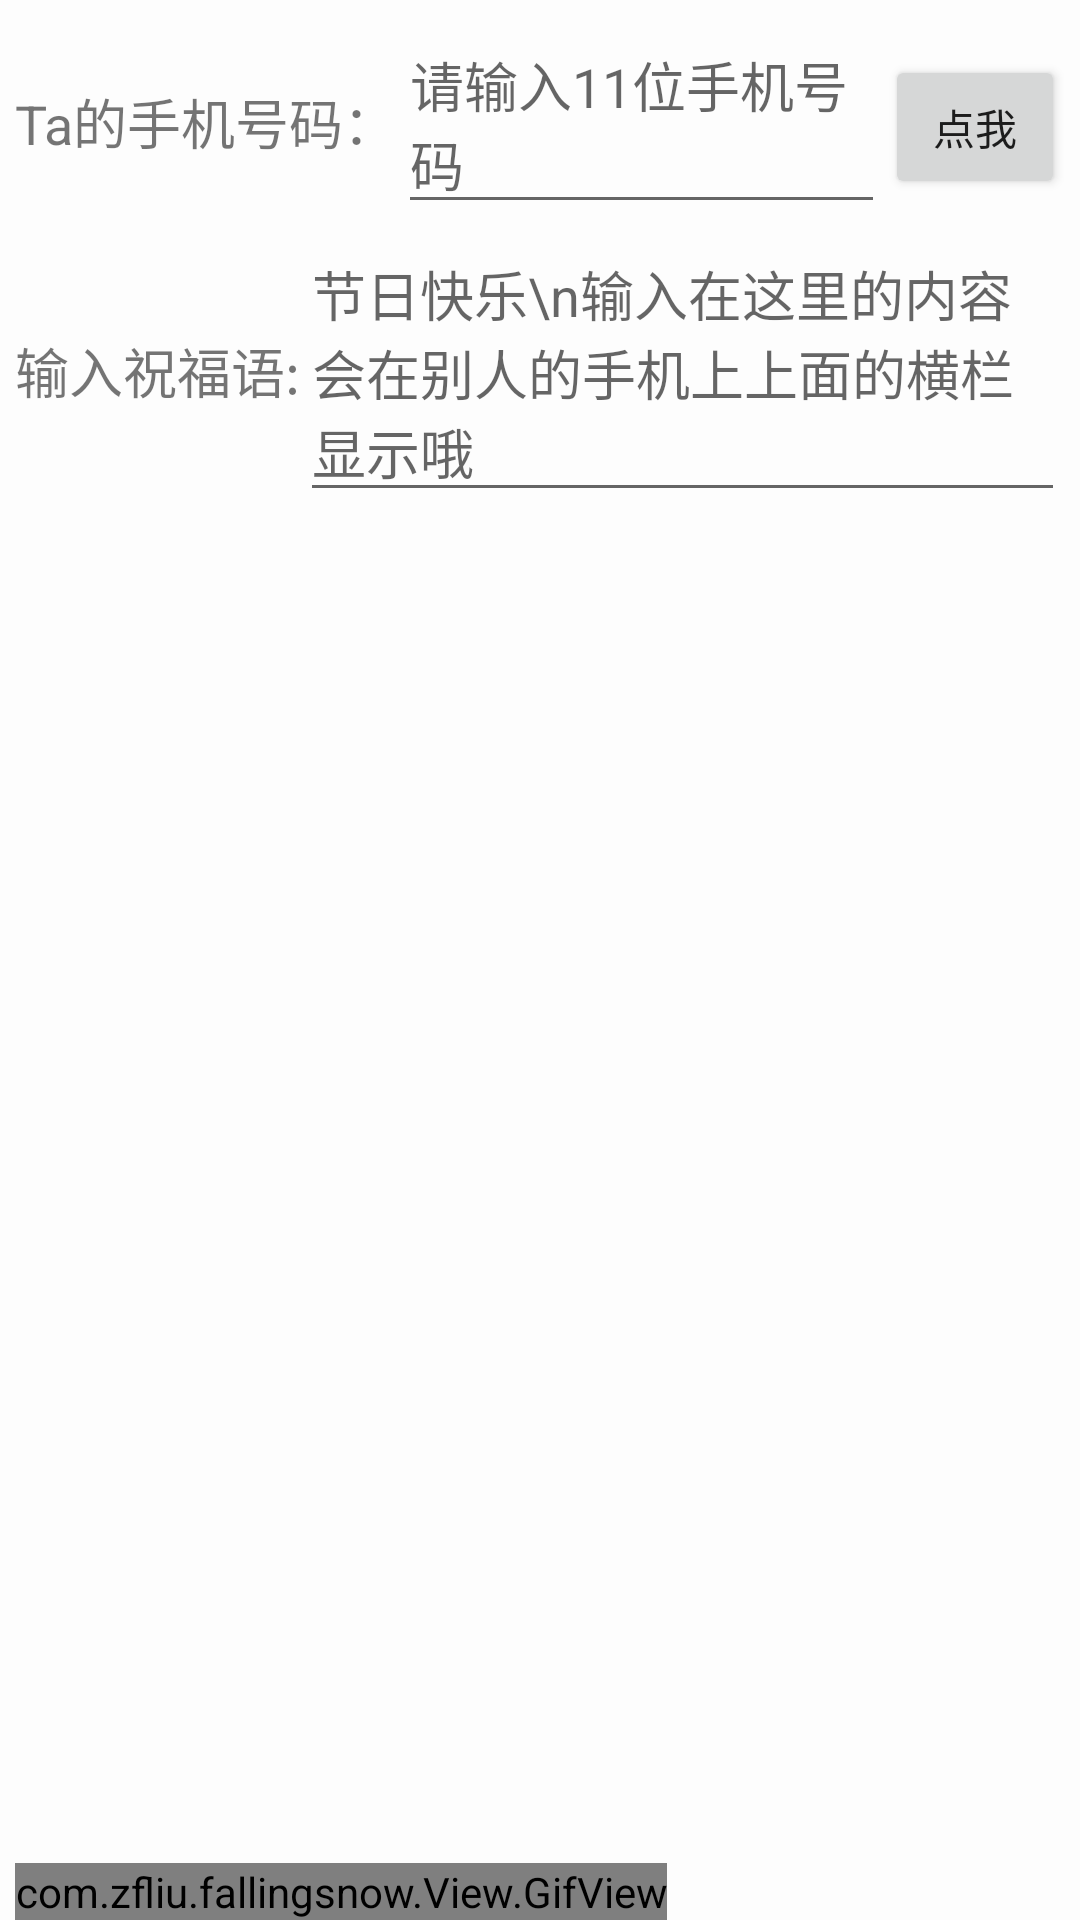

Produce the Android XML layout that renders to this screen, including the resource entries it uses.
<!-- AndroidManifest.xml: application theme Theme.AppCompat.DayNight.NoActionBar -->
<!-- res/layout/activity_main_body.xml -->
<?xml version="1.0" encoding="utf-8"?>
<LinearLayout xmlns:android="http://schemas.android.com/apk/res/android"
    android:orientation="vertical"
    android:paddingTop="5dp"
    android:paddingLeft="5dp"
    android:paddingRight="5dp"
    android:layout_width="match_parent"
    android:layout_height="match_parent"
    android:background="#77ffffff">
    
    <LinearLayout
        android:orientation="horizontal"
        android:layout_width="match_parent"
        android:layout_height="wrap_content">
        <TextView
            android:text="Ta的手机号码："
            android:textSize="18sp"
            android:layout_width="wrap_content"
            android:layout_height="wrap_content" />
        <EditText
            android:id="@+id/et_inputPhone"
            android:layout_width="0dp"
            android:layout_height="wrap_content"
            android:inputType="phone"
            android:ems="10"
            android:hint="请输入11位手机号码"
            android:layout_weight="1"
            android:maxLength="11"
            android:digits="0123456789"/>
        <Button
            android:id="@+id/bt_toContact"
            android:layout_width="60dp"
            android:layout_height="wrap_content"
            android:onClick="doClick"
            android:text="点我"/>
    </LinearLayout>

    <LinearLayout
        android:orientation="horizontal"
        android:layout_width="match_parent"
        android:layout_height="wrap_content">

        <TextView
            android:text="输入祝福语:"
            android:textSize="18sp"
            android:layout_width="wrap_content"
            android:layout_height="wrap_content" />

        <EditText
            android:layout_width="0dp"
            android:layout_height="wrap_content"
            android:inputType="textMultiLine"
            android:ems="10"
            android:id="@+id/et_inputContent"
            android:layout_weight="1"
            android:hint="节日快乐\n输入在这里的内容会在别人的手机上上面的横栏显示哦"
            android:maxLength="60"
            android:maxLines="5"/>
    </LinearLayout>

    <RelativeLayout
        android:layout_width="match_parent"
        android:layout_height="match_parent">
        <com.zfliu.fallingsnow.View.GifView
            android:id="@+id/gif"
            android:layout_width="wrap_content"
            android:layout_height="wrap_content"
            android:layout_alignParentBottom="true" />
    </RelativeLayout>


</LinearLayout>
<!-- resources referenced by this layout -->
<resources>

</resources>
